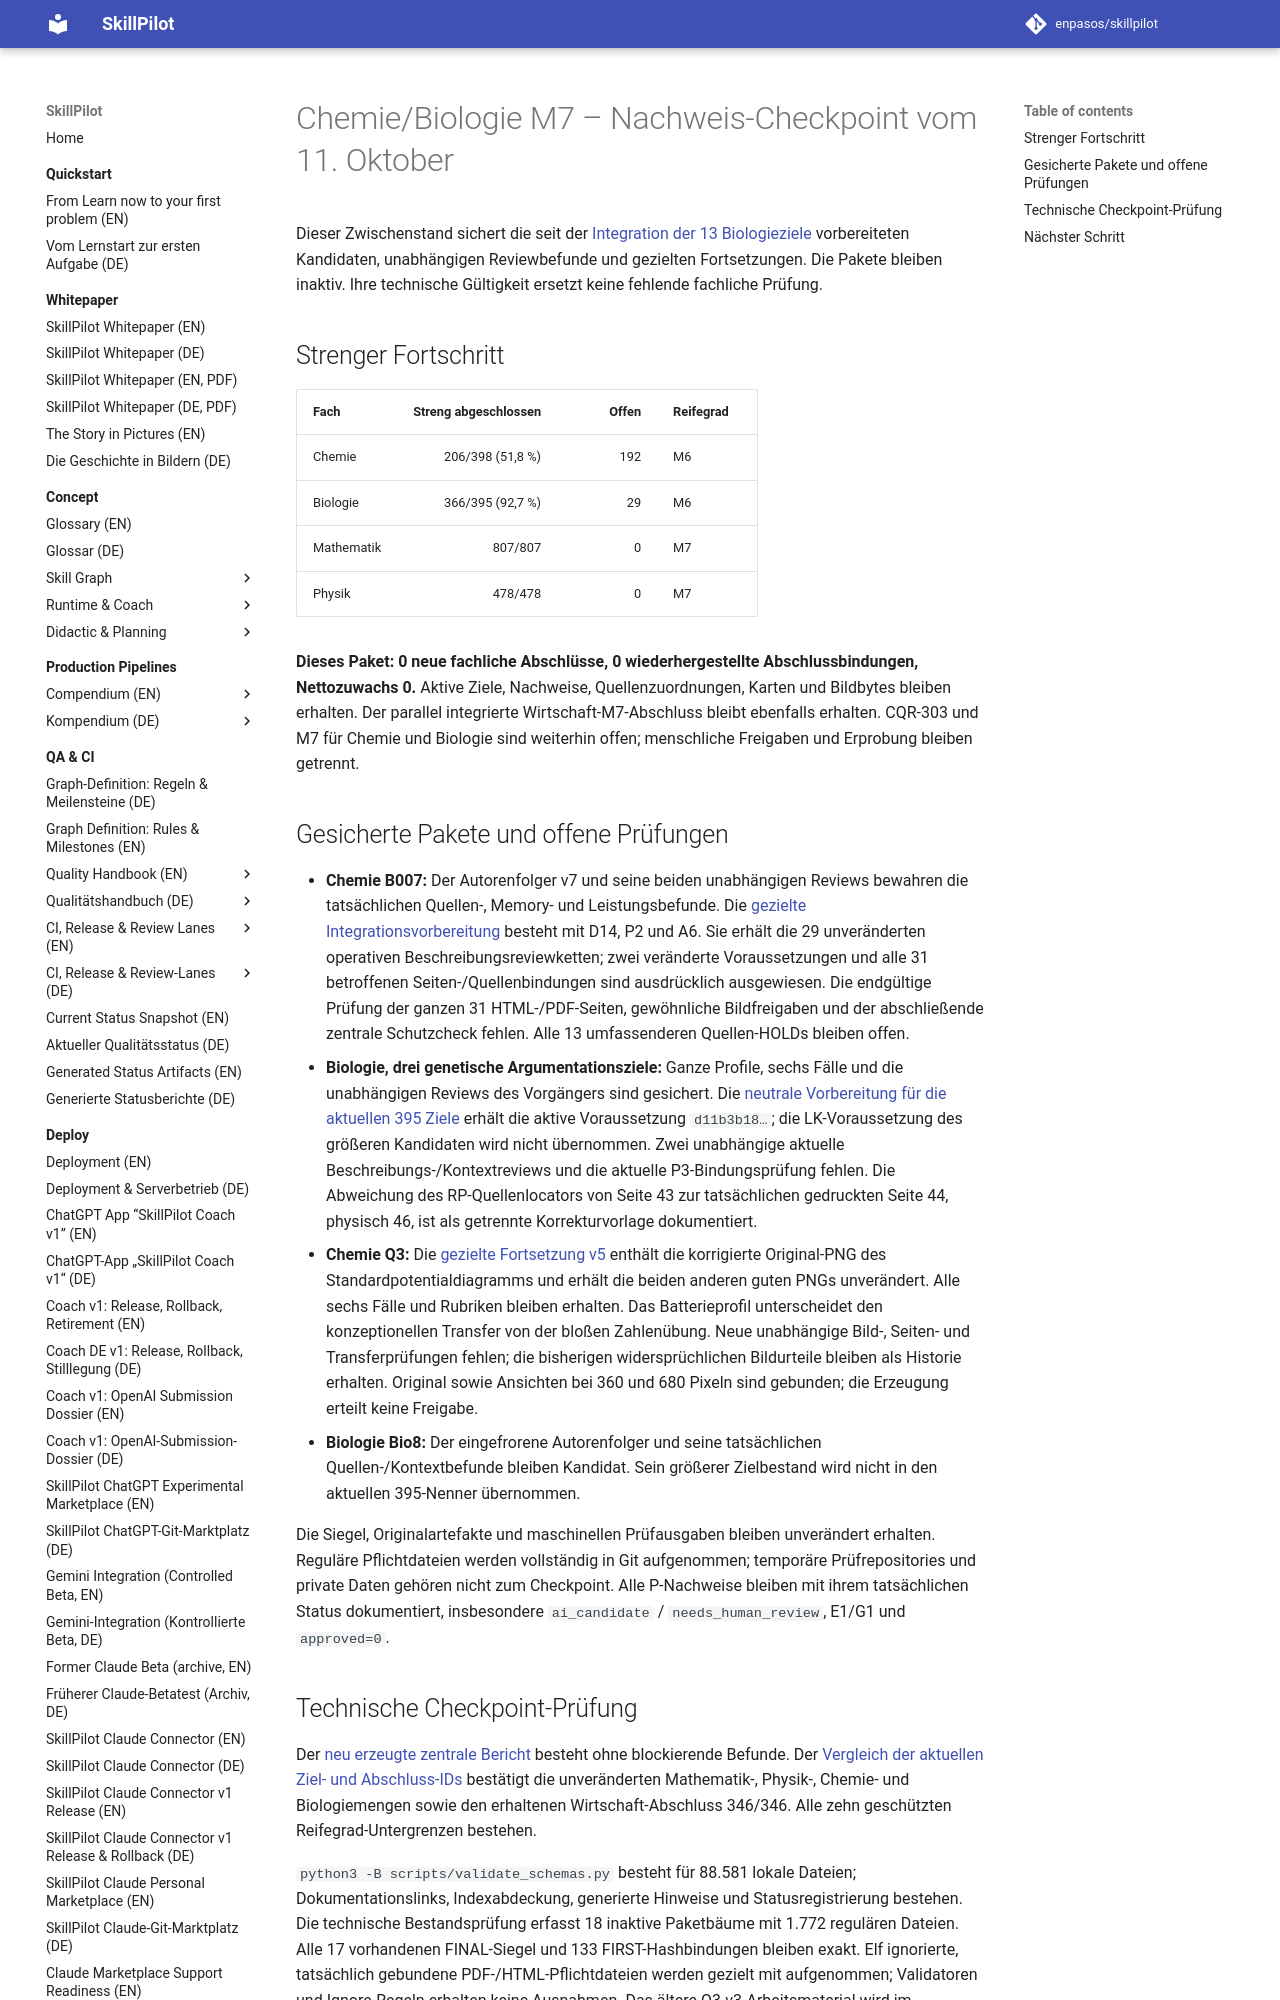

repository: enpasos/skillpilot · page: qa-ci/chemie-biologie-m7-inactive-evidence-github-checkpoint-2026-10-11/index.html · generator: mkdocs

# Chemie/Biologie M7 – Nachweis-Checkpoint vom 11. Oktober

Dieser Zwischenstand sichert die seit der [Integration der 13 Biologieziele](chemie-biologie-m7-biologie366-health-integration-2026-10-11.md) vorbereiteten Kandidaten, unabhängigen Reviewbefunde und gezielten Fortsetzungen. Die Pakete bleiben inaktiv. Ihre technische Gültigkeit ersetzt keine fehlende fachliche Prüfung.

## Strenger Fortschritt

| Fach | Streng abgeschlossen | Offen | Reifegrad |
| --- | ---: | ---: | --- |
| Chemie | 206/398 (51,8 %) | 192 | M6 |
| Biologie | 366/395 (92,7 %) | 29 | M6 |
| Mathematik | 807/807 | 0 | M7 |
| Physik | 478/478 | 0 | M7 |

**Dieses Paket: 0 neue fachliche Abschlüsse, 0 wiederhergestellte Abschlussbindungen, Nettozuwachs 0.** Aktive Ziele, Nachweise, Quellenzuordnungen, Karten und Bildbytes bleiben erhalten. Der parallel integrierte Wirtschaft-M7-Abschluss bleibt ebenfalls erhalten. CQR-303 und M7 für Chemie und Biologie sind weiterhin offen; menschliche Freigaben und Erprobung bleiben getrennt.

## Gesicherte Pakete und offene Prüfungen

- **Chemie B007:** Der Autorenfolger v7 und seine beiden unabhängigen Reviews bewahren die tatsächlichen Quellen-, Memory- und Leistungsbefunde. Die [gezielte Integrationsvorbereitung](https://github.com/enpasos/skillpilot/blob/main/curricula/DE/Gymnasium/quality/goal-evidence/2026-10-11/chemie-b007-v7-D2-P2-native31-integration-preparation-20261011-v1/README.md) besteht mit D14, P2 und A6. Sie erhält die 29 unveränderten operativen Beschreibungsreviewketten; zwei veränderte Voraussetzungen und alle 31 betroffenen Seiten-/Quellenbindungen sind ausdrücklich ausgewiesen. Die endgültige Prüfung der ganzen 31 HTML-/PDF-Seiten, gewöhnliche Bildfreigaben und der abschließende zentrale Schutzcheck fehlen. Alle 13 umfassenderen Quellen-HOLDs bleiben offen.
- **Biologie, drei genetische Argumentationsziele:** Ganze Profile, sechs Fälle und die unabhängigen Reviews des Vorgängers sind gesichert. Die [neutrale Vorbereitung für die aktuellen 395 Ziele](https://github.com/enpasos/skillpilot/blob/main/curricula/DE/Gymnasium/quality/goal-evidence/2026-10-11/biologie-genetic-argument-three-current395-neutral-integration-preparation-b-20261011-v1/NEUTRAL.current395.entry.json) erhält die aktive Voraussetzung `d11b3b18…`; die LK-Voraussetzung des größeren Kandidaten wird nicht übernommen. Zwei unabhängige aktuelle Beschreibungs-/Kontextreviews und die aktuelle P3-Bindungsprüfung fehlen. Die Abweichung des RP-Quellenlocators von Seite 43 zur tatsächlichen gedruckten Seite 44, physisch 46, ist als getrennte Korrekturvorlage dokumentiert.
- **Chemie Q3:** Die [gezielte Fortsetzung v5](https://github.com/enpasos/skillpilot/blob/main/curricula/DE/Gymnasium/quality/goal-evidence/2026-10-11/chemie-q3-potential-interval-transfer-boundary-P3-native-author-successor-20261011-v5/README.md) enthält die korrigierte Original-PNG des Standardpotentialdiagramms und erhält die beiden anderen guten PNGs unverändert. Alle sechs Fälle und Rubriken bleiben erhalten. Das Batterieprofil unterscheidet den konzeptionellen Transfer von der bloßen Zahlenübung. Neue unabhängige Bild-, Seiten- und Transferprüfungen fehlen; die bisherigen widersprüchlichen Bildurteile bleiben als Historie erhalten. Original sowie Ansichten bei 360 und 680 Pixeln sind gebunden; die Erzeugung erteilt keine Freigabe.
- **Biologie Bio8:** Der eingefrorene Autorenfolger und seine tatsächlichen Quellen-/Kontextbefunde bleiben Kandidat. Sein größerer Zielbestand wird nicht in den aktuellen 395-Nenner übernommen.

Die Siegel, Originalartefakte und maschinellen Prüfausgaben bleiben unverändert erhalten. Reguläre Pflichtdateien werden vollständig in Git aufgenommen; temporäre Prüfrepositories und private Daten gehören nicht zum Checkpoint. Alle P-Nachweise bleiben mit ihrem tatsächlichen Status dokumentiert, insbesondere `ai_candidate` / `needs_human_review`, E1/G1 und `approved=0`.
